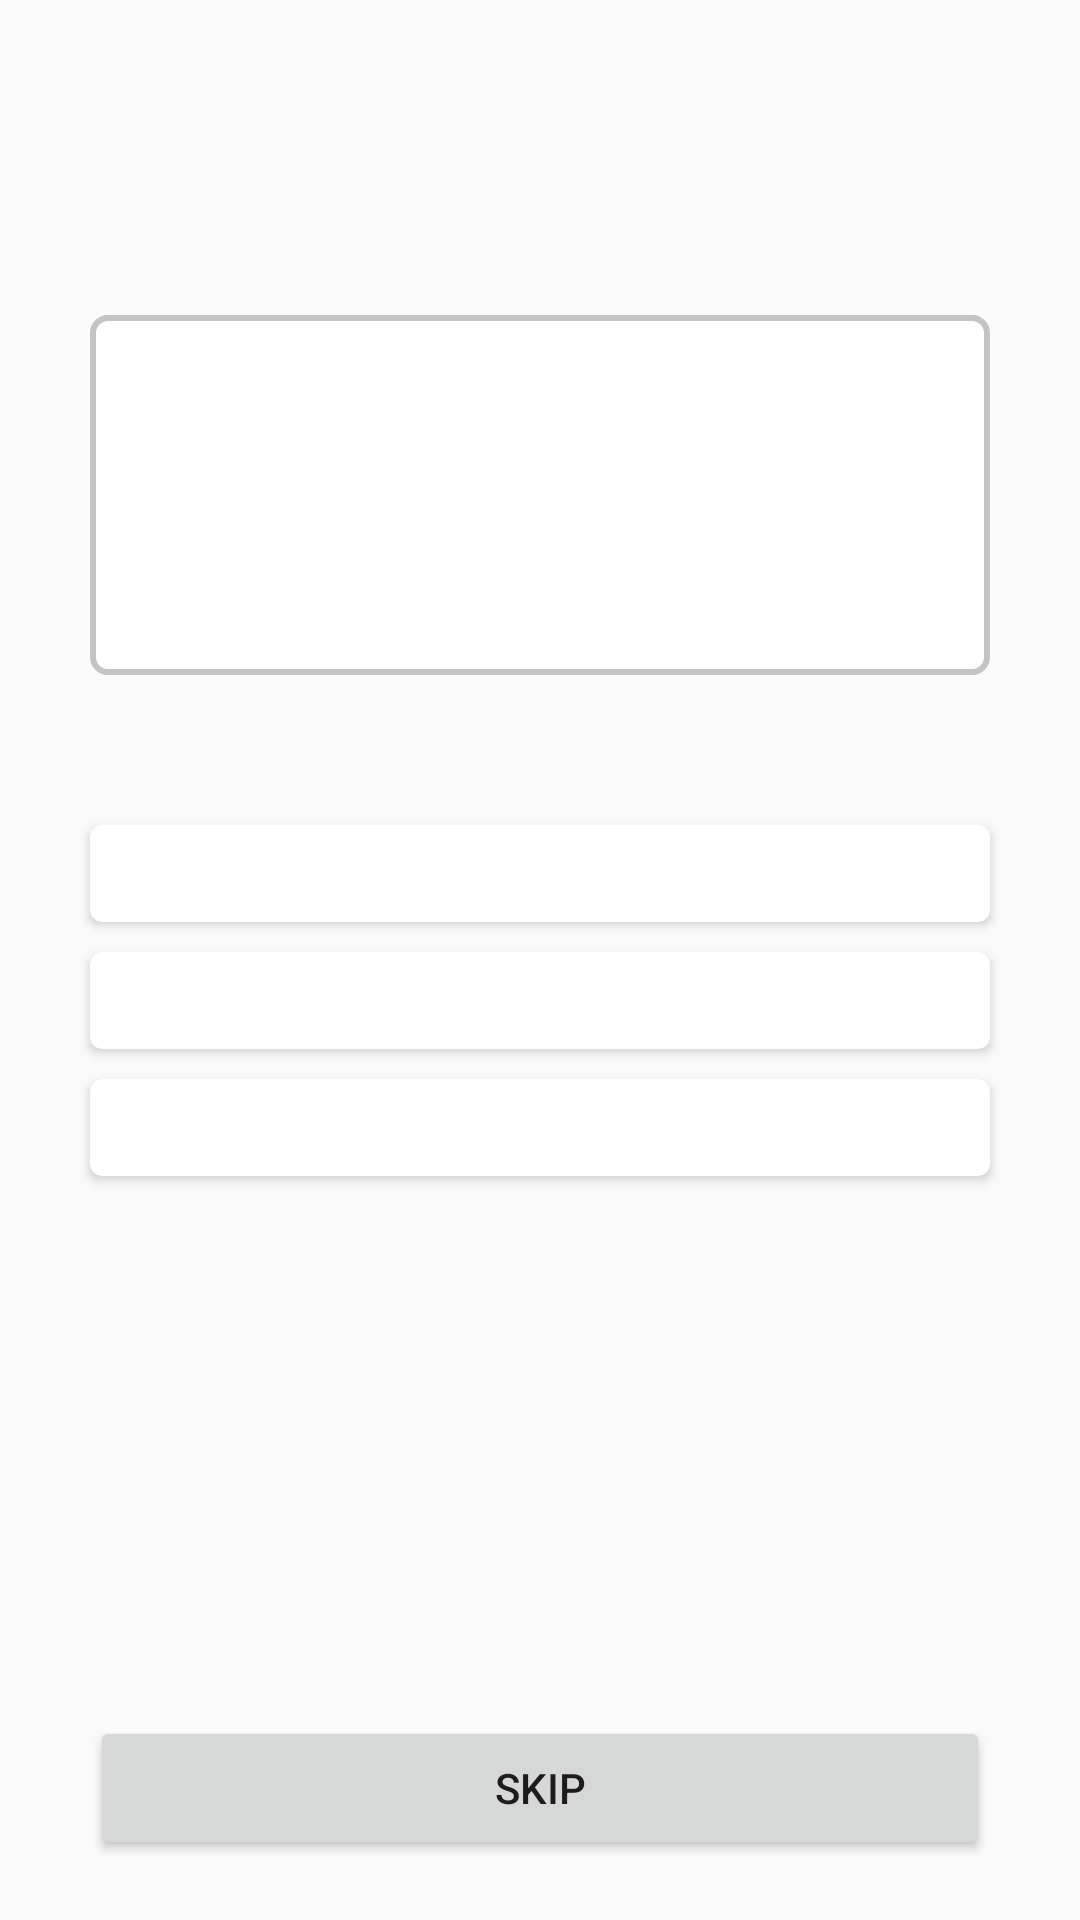

Reconstruct the res/layout file that produces this screen, plus the resources it refers to.
<!-- AndroidManifest.xml: application theme AppTheme -->
<!-- res/layout/activity_test_questions.xml -->
<?xml version="1.0" encoding="utf-8"?>
<androidx.constraintlayout.widget.ConstraintLayout
    xmlns:android="http://schemas.android.com/apk/res/android"
    xmlns:app="http://schemas.android.com/apk/res-auto"
    xmlns:tools="http://schemas.android.com/tools"
    android:layout_width="match_parent"
    android:layout_height="match_parent">

    <TextView
        android:id="@+id/textViewQuestion"
        android:layout_width="0dp"
        android:layout_height="120dp"
        android:layout_marginEnd="30dp"
        android:layout_marginStart="30dp"
        android:layout_marginTop="10dp"
        android:background="@drawable/question_back"
        android:gravity="center_vertical"
        android:paddingEnd="5dp"
        android:paddingStart="5dp"
        android:textColor="#000000"
        android:textSize="18sp"
        app:layout_constraintEnd_toEndOf="parent"
        app:layout_constraintStart_toStartOf="parent"
        app:layout_constraintTop_toBottomOf="@+id/imgViewFavorite" />

    <androidx.cardview.widget.CardView
        android:id="@+id/cardViewAnswer1"
        android:layout_width="0dp"
        android:layout_height="wrap_content"
        android:layout_marginEnd="30dp"
        android:layout_marginStart="30dp"
        android:layout_marginTop="50dp"
        app:cardCornerRadius="4dp"
        app:cardElevation="2dp"
        app:layout_constraintEnd_toEndOf="parent"
        app:layout_constraintHorizontal_bias="0.0"
        app:layout_constraintStart_toStartOf="parent"
        app:layout_constraintTop_toBottomOf="@+id/textViewQuestion">

        <TextView
            android:id="@+id/textViewAnswer1"
            android:layout_width="match_parent"
            android:layout_height="wrap_content"
            android:gravity="center_horizontal"
            android:paddingBottom="4dp"
            android:paddingEnd="8dp"
            android:paddingStart="8dp"
            android:paddingTop="4dp"
            android:textColor="#000000"
            android:textSize="18sp" />

    </androidx.cardview.widget.CardView>

    <androidx.cardview.widget.CardView
        android:id="@+id/cardViewAnswer2"
        android:layout_width="0dp"
        android:layout_height="wrap_content"
        android:layout_marginEnd="30dp"
        android:layout_marginStart="30dp"
        android:layout_marginTop="10dp"
        app:cardCornerRadius="4dp"
        app:cardElevation="2dp"
        app:layout_constraintEnd_toEndOf="parent"
        app:layout_constraintHorizontal_bias="0.0"
        app:layout_constraintStart_toStartOf="parent"
        app:layout_constraintTop_toBottomOf="@id/cardViewAnswer1">

        <TextView
            android:id="@+id/textViewAnswer2"
            android:layout_width="match_parent"
            android:layout_height="wrap_content"
            android:gravity="center_horizontal"
            android:paddingBottom="4dp"
            android:paddingEnd="8dp"
            android:paddingStart="8dp"
            android:paddingTop="4dp"
            android:textColor="#000000"
            android:textSize="18sp" />

    </androidx.cardview.widget.CardView>

    <androidx.cardview.widget.CardView
        android:id="@+id/cardViewAnswer3"
        android:layout_width="0dp"
        android:layout_height="wrap_content"
        android:layout_marginEnd="30dp"
        android:layout_marginStart="30dp"
        android:layout_marginTop="10dp"
        app:cardCornerRadius="4dp"
        app:layout_constraintEnd_toEndOf="parent"
        app:layout_constraintHorizontal_bias="0.0"
        app:layout_constraintStart_toStartOf="parent"
        app:layout_constraintTop_toBottomOf="@id/cardViewAnswer2">

        <TextView
            android:id="@+id/textViewAnswer3"
            android:layout_width="match_parent"
            android:layout_height="wrap_content"
            android:gravity="center_horizontal"
            android:paddingBottom="4dp"
            android:paddingEnd="8dp"
            android:paddingStart="8dp"
            android:paddingTop="4dp"
            android:textColor="#000000"
            android:textSize="18sp" />
    </androidx.cardview.widget.CardView>

    <Button
        android:id="@+id/btnSkip"
        android:layout_width="match_parent"
        android:layout_height="wrap_content"
        android:layout_marginBottom="20dp"
        android:layout_marginEnd="30dp"
        android:layout_marginStart="30dp"
        android:text="@string/btn_skip"
        app:layout_constraintBottom_toBottomOf="parent"
        app:layout_constraintEnd_toEndOf="parent"
        app:layout_constraintStart_toStartOf="parent" />

    <ImageView
        android:id="@+id/imgViewFavorite"
        android:layout_width="35dp"
        android:layout_height="35dp"
        android:layout_marginEnd="30dp"
        android:layout_marginTop="60dp"
        android:contentDescription="@string/img_favorite_desc"
        app:layout_constraintEnd_toEndOf="parent"
        app:layout_constraintTop_toTopOf="parent"
        app:srcCompat="@drawable/heart" />

    <TextView
        android:id="@+id/textViewQuestionNumber"
        android:layout_width="wrap_content"
        android:layout_height="wrap_content"
        android:layout_marginStart="30dp"
        android:layout_marginTop="60dp"
        android:textColor="#3F51B5"
        android:textSize="20sp"
        android:textStyle="bold"
        app:layout_constraintStart_toStartOf="parent"
        app:layout_constraintTop_toTopOf="parent" />

</androidx.constraintlayout.widget.ConstraintLayout>
<!-- resources referenced by this layout -->
<resources>
  <!-- drawable question_back (drawable) -->
  <?xml version="1.0" encoding="utf-8"?>
  <shape xmlns:android="http://schemas.android.com/apk/res/android"
      android:shape="rectangle" >
  
      <solid
          android:color="@color/beautiful_color" >
      </solid>
  
      <stroke
          android:width="2dp"
          android:color="@color/light_grey" >
      </stroke>
  
      <corners
          android:radius="5dp"   >
      </corners>
  
  </shape>
  <string name="btn_skip">Skip</string>
  <string name="img_favorite_desc">ImageView showing if question is a favorite.</string>
  <style name="AppTheme" parent="Theme.MaterialComponents.Light.DarkActionBar.Bridge">
  
  
          
          <item name="colorPrimary">@color/colorPrimary</item>
          <item name="colorPrimaryDark">@color/colorPrimaryDark</item>
          <item name="colorAccent">@color/colorAccent</item>
      </style>
  <color name="beautiful_color">#FFF</color>
  <color name="light_grey">#C4C4C4</color>
  <color name="colorPrimary">#03A9F4</color>
  <color name="colorPrimaryDark">#3700B3</color>
  <color name="colorAccent">#03DAC5</color>
</resources>
